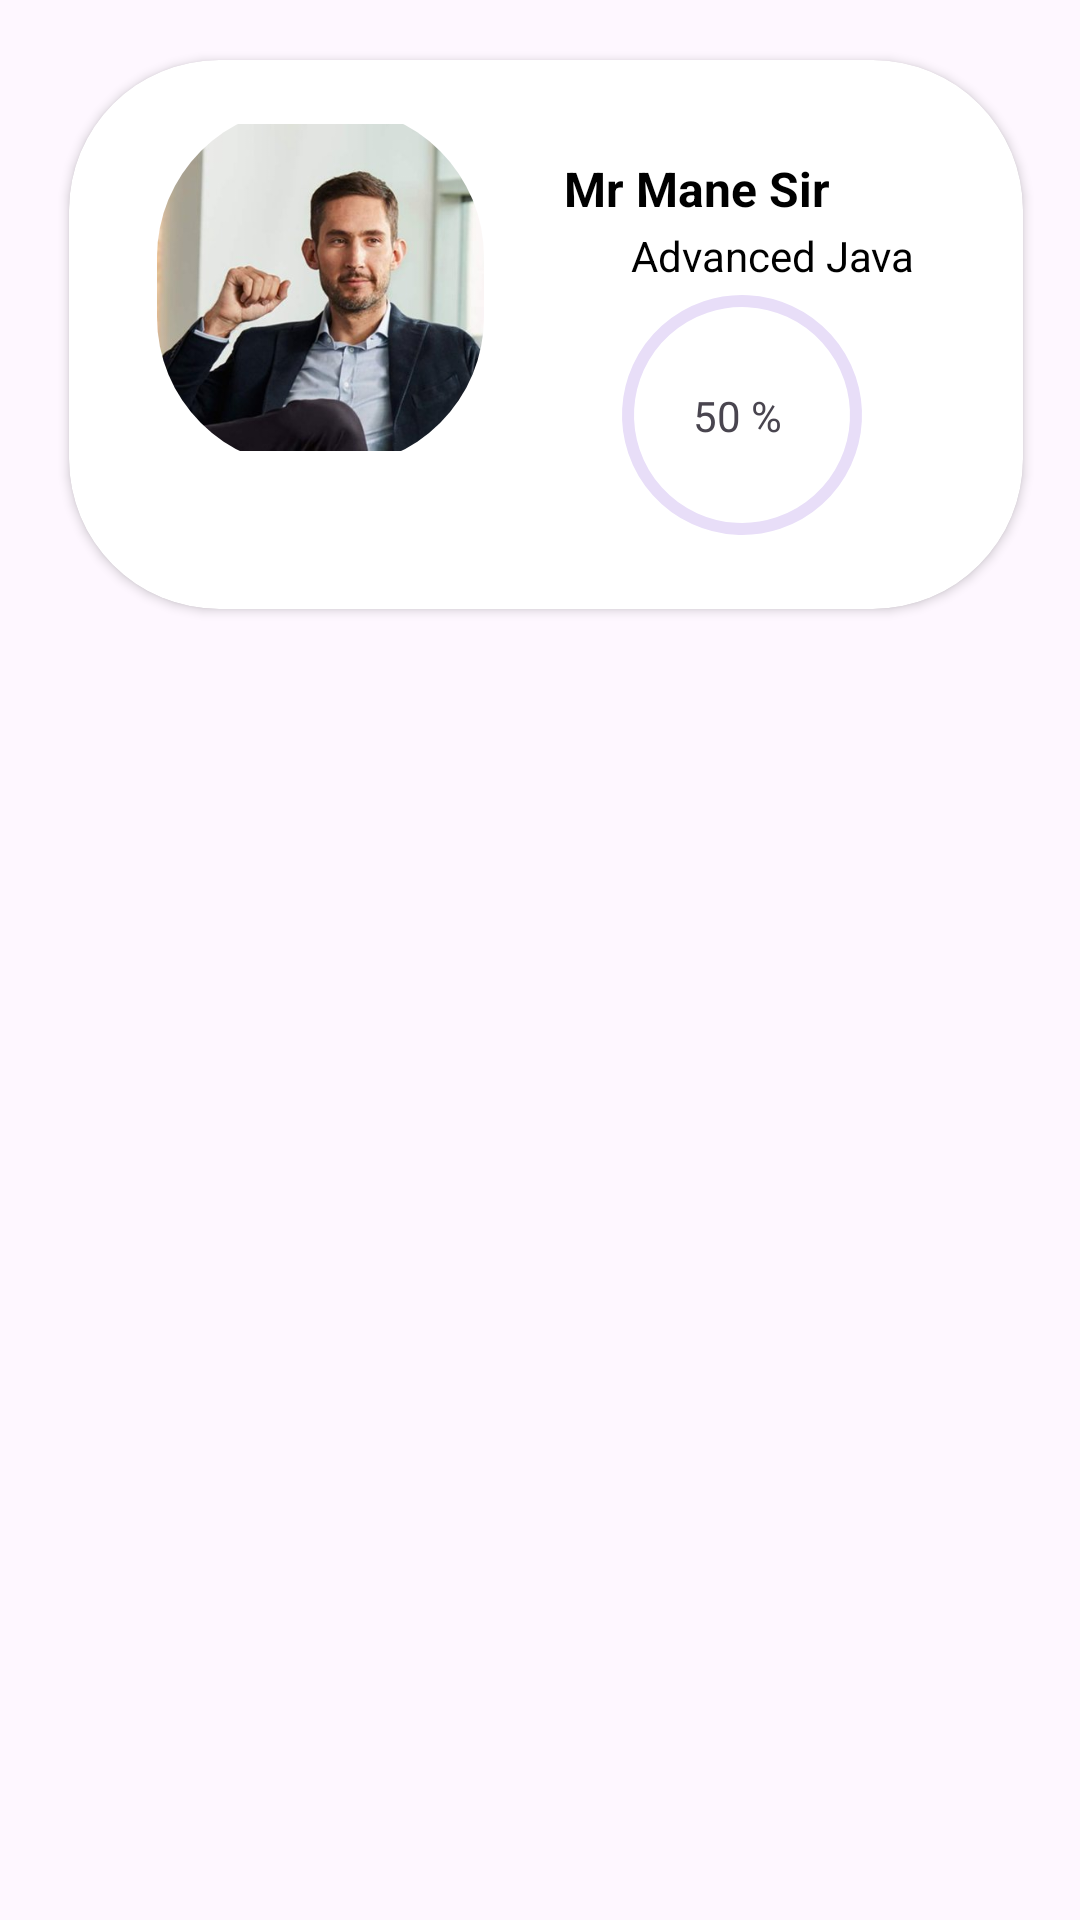

Write the Android layout XML for this screen, with the resource values it uses.
<!-- AndroidManifest.xml: application theme Theme.StudyAnalayzer -->
<!-- res/layout/home_page_recylceview.xml -->
<?xml version="1.0" encoding="utf-8"?>
<ScrollView xmlns:android="http://schemas.android.com/apk/res/android"
    xmlns:app="http://schemas.android.com/apk/res-auto"
    xmlns:tools="http://schemas.android.com/tools"
    android:layout_width="match_parent"
    android:layout_height="match_parent"
    android:contentDescription="@string/action_sign_in">

    <androidx.constraintlayout.widget.ConstraintLayout
        android:layout_width="match_parent"
        android:layout_height="match_parent">

        <androidx.cardview.widget.CardView
            android:layout_width="318dp"
            android:layout_height="183dp"
            android:layout_marginHorizontal="25dp"
            android:layout_marginVertical="20dp"
            android:elevation="20dp"
            android:padding="100sp"
            app:cardCornerRadius="50dp"
            app:layout_constraintBottom_toBottomOf="parent"
            app:layout_constraintEnd_toEndOf="parent"
            app:layout_constraintHorizontal_bias="0.279"
            app:layout_constraintStart_toStartOf="parent"
            app:layout_constraintTop_toTopOf="parent"
            app:layout_constraintVertical_bias="0.16">
            <androidx.constraintlayout.widget.ConstraintLayout
                android:layout_width="match_parent"
                android:layout_height="match_parent">

                <androidx.cardview.widget.CardView
                    android:id="@+id/cardView2"
                    android:layout_width="109dp"
                    android:layout_height="120dp"
                    app:cardCornerRadius="50dp"
                    app:cardElevation="0dp"
                    app:layout_constraintBottom_toBottomOf="parent"
                    app:layout_constraintEnd_toEndOf="parent"
                    app:layout_constraintHorizontal_bias="0.141"
                    app:layout_constraintStart_toStartOf="parent"

                    app:layout_constraintTop_toTopOf="parent"
                    app:layout_constraintVertical_bias="0.25">

                    <ImageView
                        android:id="@+id/imageView"
                        android:layout_width="wrap_content"
                        android:layout_height="wrap_content"
                        app:srcCompat="@drawable/kevinsystrom" />


                </androidx.cardview.widget.CardView>

                <com.google.android.material.progressindicator.CircularProgressIndicator
                    android:id="@+id/circularProgressIndicator"
                    android:layout_width="108dp"
                    android:layout_height="104dp"
                    android:elevation="10dp"
                    android:max="100"
                    android:progress="50"

                    app:indicatorSize="80sp"
                    app:layout_constraintBottom_toBottomOf="parent"


                    app:layout_constraintEnd_toEndOf="parent"
                    app:layout_constraintHorizontal_bias="0.784"
                    app:layout_constraintStart_toStartOf="parent"
                    app:layout_constraintTop_toTopOf="parent"
                    app:layout_constraintVertical_bias="0.783">


                </com.google.android.material.progressindicator.CircularProgressIndicator>

                <TextView
                    android:id="@+id/textView5"
                    android:layout_width="wrap_content"
                    android:layout_height="wrap_content"
                    android:text="50 % "
                    app:layout_constraintBottom_toBottomOf="@+id/circularProgressIndicator"
                    app:layout_constraintEnd_toEndOf="@+id/circularProgressIndicator"
                    app:layout_constraintStart_toStartOf="@+id/circularProgressIndicator"
                    app:layout_constraintTop_toTopOf="@+id/circularProgressIndicator" />

                <TextView
                    android:id="@+id/TearcherName"
                    android:layout_width="123dp"
                    android:layout_height="28dp"
                    android:text="Mr Mane Sir"
                    android:textColor="@color/black"
                    android:textSize="16dp"
                    android:textStyle="bold"
                    app:layout_constraintBottom_toBottomOf="parent"
                    app:layout_constraintEnd_toEndOf="parent"
                    app:layout_constraintHorizontal_bias="0.846"
                    app:layout_constraintStart_toStartOf="parent"
                    app:layout_constraintTop_toTopOf="parent"
                    app:layout_constraintVertical_bias="0.206" />

                <TextView
                    android:id="@+id/textView7"
                    android:layout_width="95dp"
                    android:layout_height="23dp"
                    android:layout_marginStart="122dp"
                    android:text="Advanced Java"
                    android:textColor="@color/black"
                    app:layout_constraintBottom_toTopOf="@+id/circularProgressIndicator"
                    app:layout_constraintEnd_toEndOf="parent"
                    app:layout_constraintStart_toEndOf="@+id/cardView2"
                    app:layout_constraintStart_toStartOf="@+id/cardView2"
                    app:layout_constraintTop_toBottomOf="@+id/TearcherName" />

            </androidx.constraintlayout.widget.ConstraintLayout>


        </androidx.cardview.widget.CardView>

    </androidx.constraintlayout.widget.ConstraintLayout>
</ScrollView>
<!-- resources referenced by this layout -->
<resources>
  <!-- drawable kevinsystrom: jpg bitmap (drawable, 22310 bytes) -->
  <string name="action_sign_in">Sign in or register</string>
  <style name="Theme.StudyAnalayzer" parent="Base.Theme.StudyAnalayzer" />
  <style name="Base.Theme.StudyAnalayzer" parent="Theme.Material3.DayNight.NoActionBar">
          
          
          <item name="android:navigationBarColor">@android:color/transparent</item>
      </style>
  <!-- not gathered from this repository: default colours our renderer supplied (Android Studio template values) -->
  <color name="black">#FF000000</color>
</resources>
